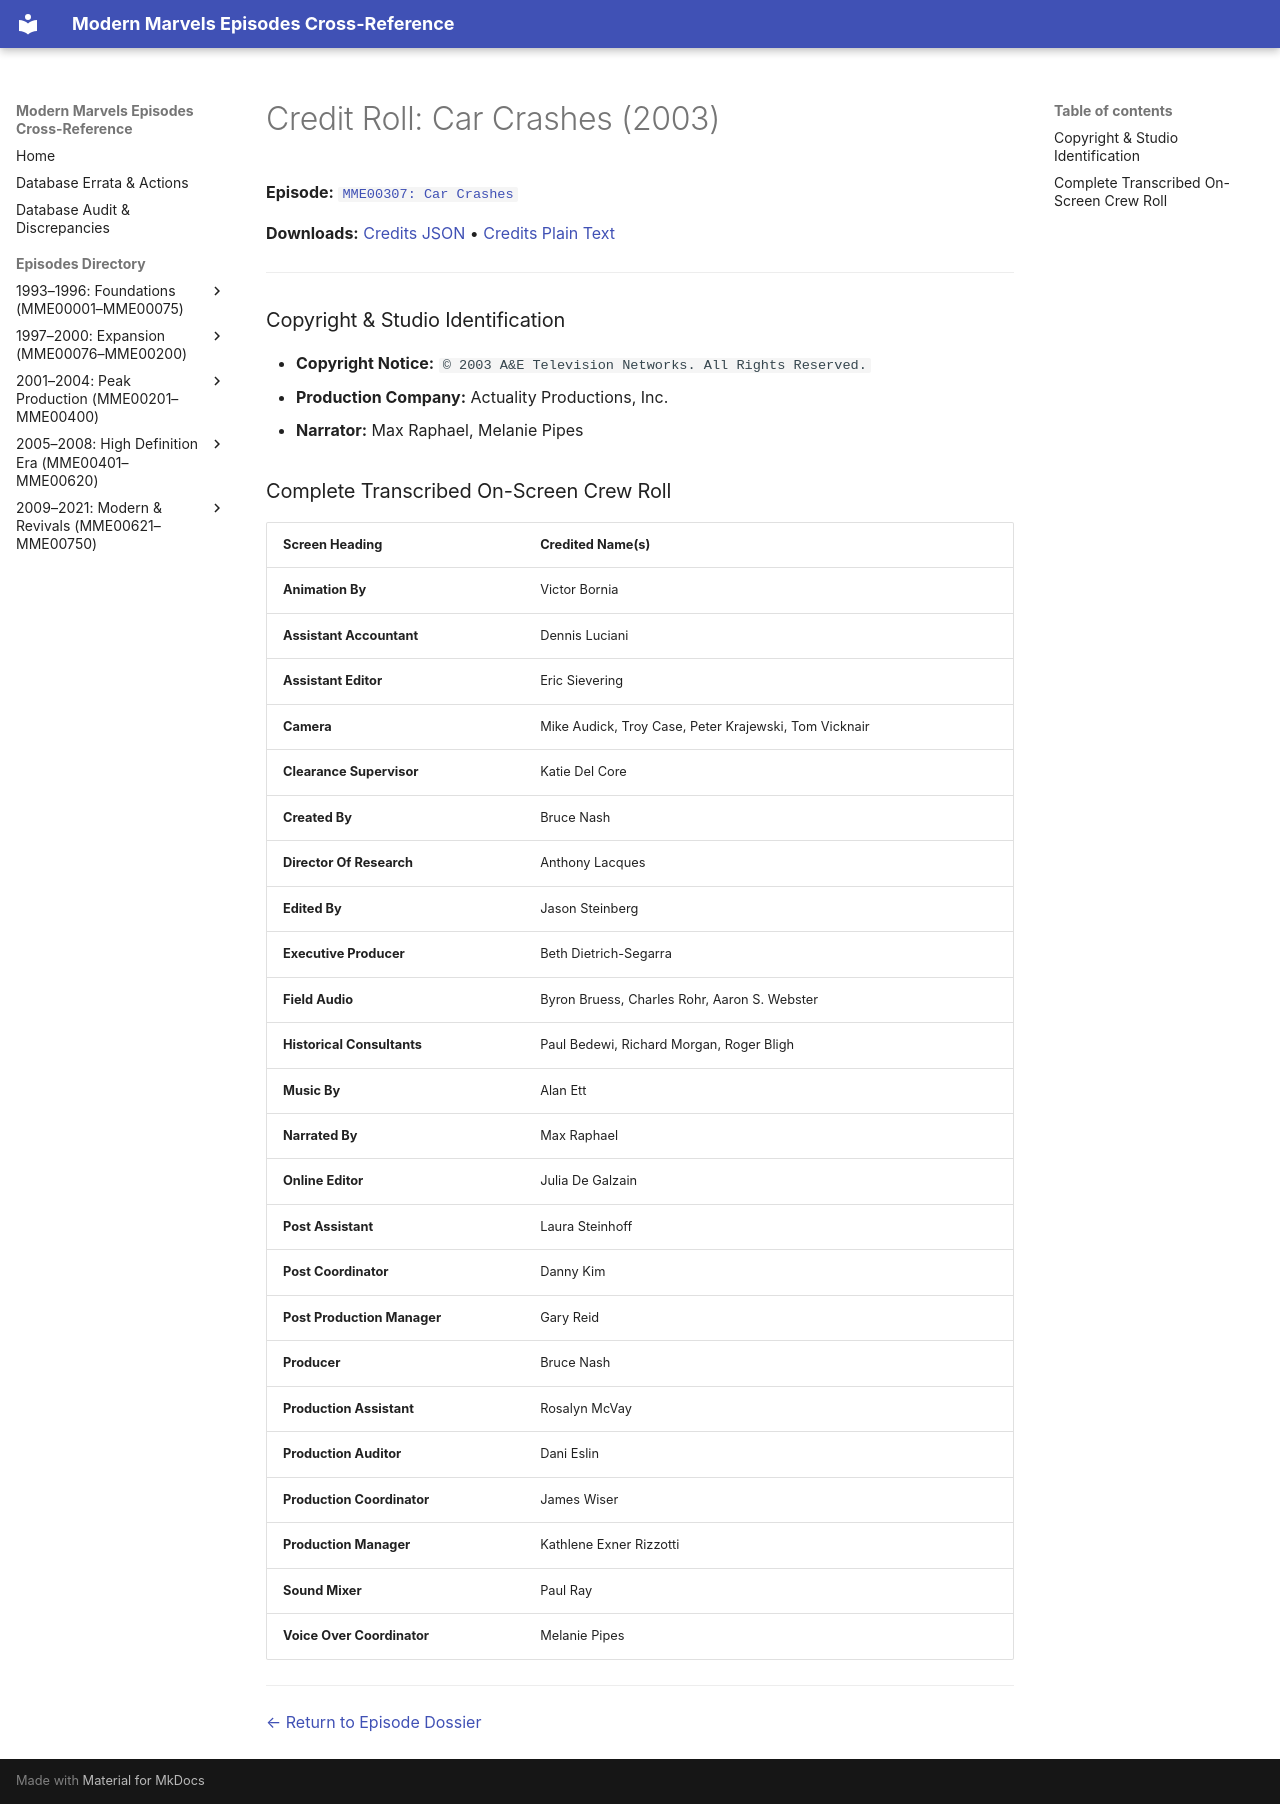

repository: ModernMarvelsFan/ModernMarvels · page: credits/MME00307-credits/index.html · generator: mkdocs

# Credit Roll: Car Crashes (2003)
**Episode:** [`MME00307: Car Crashes`](../episodes/MME00307.md)

**Downloads:** [Credits JSON](json/MME00307-credits.json) • [Credits Plain Text](txt/MME00307-credits.txt)

---

### Copyright & Studio Identification
* **Copyright Notice:** `© 2003 A&E Television Networks. All Rights Reserved.`
* **Production Company:** Actuality Productions, Inc.
* **Narrator:** Max Raphael, Melanie Pipes

### Complete Transcribed On-Screen Crew Roll

| Screen Heading | Credited Name(s) |
| :--- | :--- |
| **Animation By** | Victor Bornia |
| **Assistant Accountant** | Dennis Luciani |
| **Assistant Editor** | Eric Sievering |
| **Camera** | Mike Audick, Troy Case, Peter Krajewski, Tom Vicknair |
| **Clearance Supervisor** | Katie Del Core |
| **Created By** | Bruce Nash |
| **Director Of Research** | Anthony Lacques |
| **Edited By** | Jason Steinberg |
| **Executive Producer** | Beth Dietrich-Segarra |
| **Field Audio** | Byron Bruess, Charles Rohr, Aaron S. Webster |
| **Historical Consultants** | Paul Bedewi, Richard Morgan, Roger Bligh |
| **Music By** | Alan Ett |
| **Narrated By** | Max Raphael |
| **Online Editor** | Julia De Galzain |
| **Post Assistant** | Laura Steinhoff |
| **Post Coordinator** | Danny Kim |
| **Post Production Manager** | Gary Reid |
| **Producer** | Bruce Nash |
| **Production Assistant** | Rosalyn McVay |
| **Production Auditor** | Dani Eslin |
| **Production Coordinator** | James Wiser |
| **Production Manager** | Kathlene Exner Rizzotti |
| **Sound Mixer** | Paul Ray |
| **Voice Over Coordinator** | Melanie Pipes |

---
[← Return to Episode Dossier](../episodes/MME00307.md)
